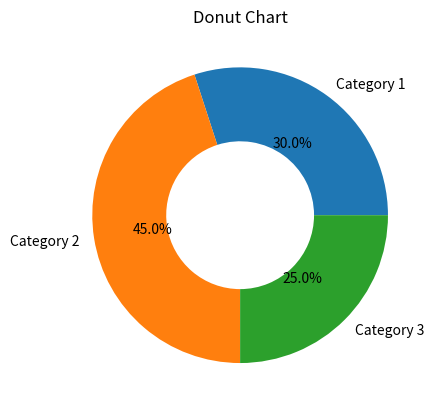

Generate this figure with matplotlib:
import matplotlib.pyplot as plt

labels = ['Category 1', 'Category 2', 'Category 3']
sizes = [30, 45, 25]

plt.pie(sizes, labels=labels, autopct='%1.1f%%',
        wedgeprops=dict(width=0.5))

plt.title('Donut Chart')
plt.show()
